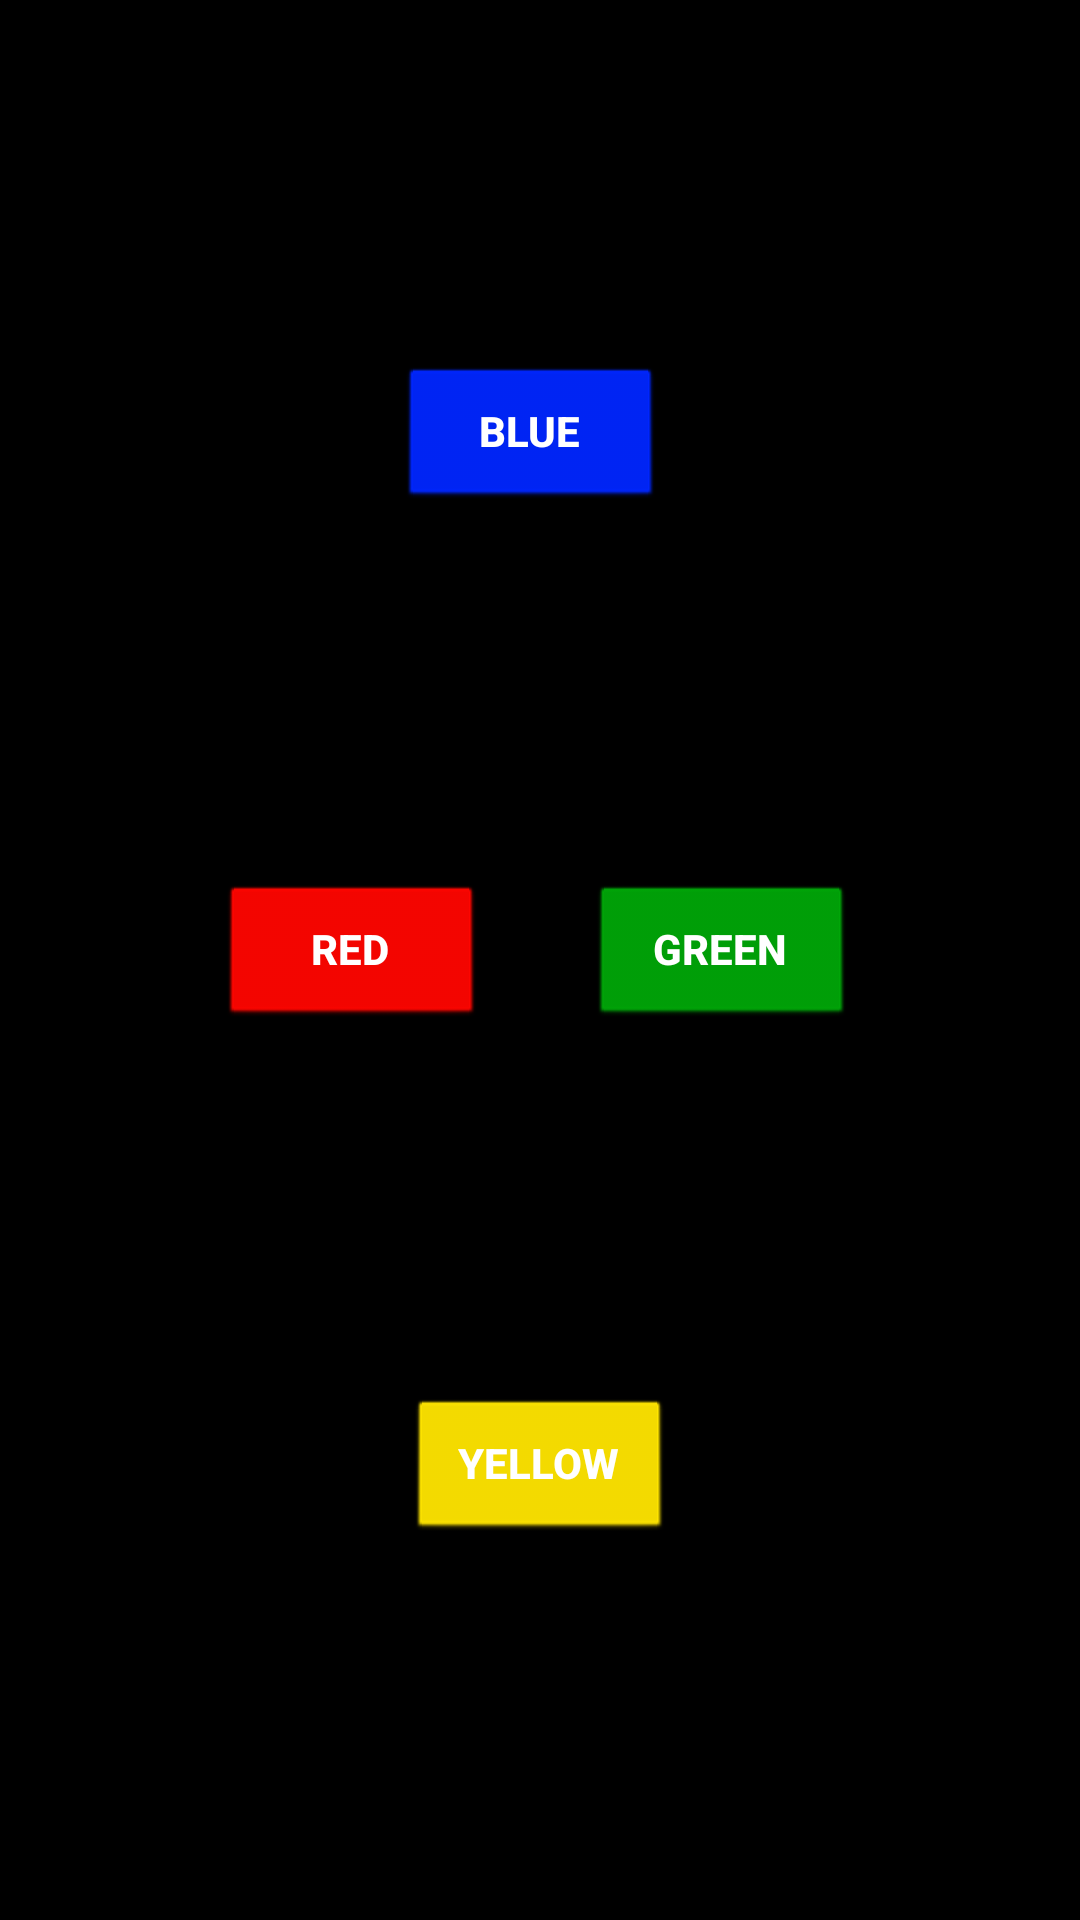

Android layout source for this screen:
<!-- AndroidManifest.xml: application theme Theme.GameProjectPage1 -->
<!-- res/layout/activity_play_screen.xml -->
<?xml version="1.0" encoding="utf-8"?>
<androidx.constraintlayout.widget.ConstraintLayout xmlns:android="http://schemas.android.com/apk/res/android"
    xmlns:app="http://schemas.android.com/apk/res-auto"
    xmlns:tools="http://schemas.android.com/tools"
    android:layout_width="match_parent"
    android:layout_height="match_parent"
    android:background="#FFFFFF"
    android:backgroundTint="#000000"
    tools:context=".PlayScreenActivity">


    <Button
        android:id="@+id/btn2Green"
        android:layout_width="wrap_content"
        android:layout_height="wrap_content"
        android:layout_centerHorizontal="true"
        android:background="@android:drawable/btn_default"
        android:backgroundTint="#00A608"
        android:foreground="@android:drawable/alert_dark_frame"
        android:foregroundTint="#80FFFFFF"
        android:text="Green"
        android:textAlignment="center"
        android:textColor="#FFFFFF"
        android:textStyle="bold"
        app:layout_constraintBottom_toBottomOf="parent"
        app:layout_constraintEnd_toEndOf="parent"
        app:layout_constraintHorizontal_bias="0.723"
        app:layout_constraintStart_toStartOf="parent"
        app:layout_constraintTop_toTopOf="parent"
        app:layout_constraintVertical_bias="0.498" />

    <Button
        android:id="@+id/btn2Blue"
        android:layout_width="wrap_content"
        android:layout_height="wrap_content"
        android:layout_centerHorizontal="true"
        android:background="@android:drawable/btn_default"
        android:backgroundTint="#0026FF"
        android:foreground="@android:drawable/alert_dark_frame"
        android:foregroundTint="#80FFFFFF"
        android:text="BLUE"
        android:textAlignment="center"
        android:textColor="#FFFFFF"
        android:textStyle="bold"
        app:layout_constraintBottom_toBottomOf="parent"
        app:layout_constraintEnd_toEndOf="parent"
        app:layout_constraintHorizontal_bias="0.489"
        app:layout_constraintStart_toStartOf="parent"
        app:layout_constraintTop_toTopOf="parent"
        app:layout_constraintVertical_bias="0.206" />

    <Button
        android:id="@+id/btn2Red"
        android:layout_width="wrap_content"
        android:layout_height="wrap_content"
        android:layout_centerHorizontal="true"
        android:background="@android:drawable/btn_default"
        android:backgroundTint="#FF0500"
        android:foreground="@android:drawable/alert_dark_frame"
        android:foregroundTint="#80FFFFFF"
        android:text="RED"
        android:textAlignment="center"
        android:textColor="#FFFFFF"
        android:textStyle="bold"
        app:layout_constraintBottom_toBottomOf="parent"
        app:layout_constraintEnd_toEndOf="parent"
        app:layout_constraintHorizontal_bias="0.27"
        app:layout_constraintStart_toStartOf="parent"
        app:layout_constraintTop_toTopOf="parent"
        app:layout_constraintVertical_bias="0.498" />

    <Button
        android:id="@+id/btn2Yellow"
        android:layout_width="wrap_content"
        android:layout_height="wrap_content"
        android:layout_centerHorizontal="true"
        android:background="@android:drawable/btn_default"
        android:backgroundTint="#FFE500"
        android:foreground="@android:drawable/alert_dark_frame"
        android:foregroundTint="#80FFFFFF"
        android:text="Yellow"
        android:textAlignment="center"
        android:textColor="#FFFFFF"
        android:textStyle="bold"
        app:layout_constraintBottom_toBottomOf="parent"
        app:layout_constraintEnd_toEndOf="parent"
        app:layout_constraintStart_toStartOf="parent"
        app:layout_constraintTop_toTopOf="parent"
        app:layout_constraintVertical_bias="0.787" />


</androidx.constraintlayout.widget.ConstraintLayout>
<!-- resources referenced by this layout -->
<resources>
  <style name="Theme.GameProjectPage1" parent="Theme.MaterialComponents.DayNight.DarkActionBar">
          
          <item name="colorPrimary">@color/purple_500</item>
          <item name="colorPrimaryVariant">@color/purple_700</item>
          <item name="colorOnPrimary">@color/white</item>
          
          <item name="colorSecondary">@color/teal_200</item>
          <item name="colorSecondaryVariant">@color/teal_700</item>
          <item name="colorOnSecondary">@color/black</item>
          
          <item name="android:statusBarColor" tools:targetApi="l">?attr/colorPrimaryVariant</item>
          
      </style>
  <!-- not gathered from this repository: default colours our renderer supplied (Android Studio template values) -->
  <color name="purple_500">#FF6200EE</color>
  <color name="purple_700">#FF3700B3</color>
  <color name="teal_200">#FF03DAC5</color>
  <color name="teal_700">#FF018786</color>
  <color name="black">#FF000000</color>
  <color name="white">#FFFFFFFF</color>
</resources>
